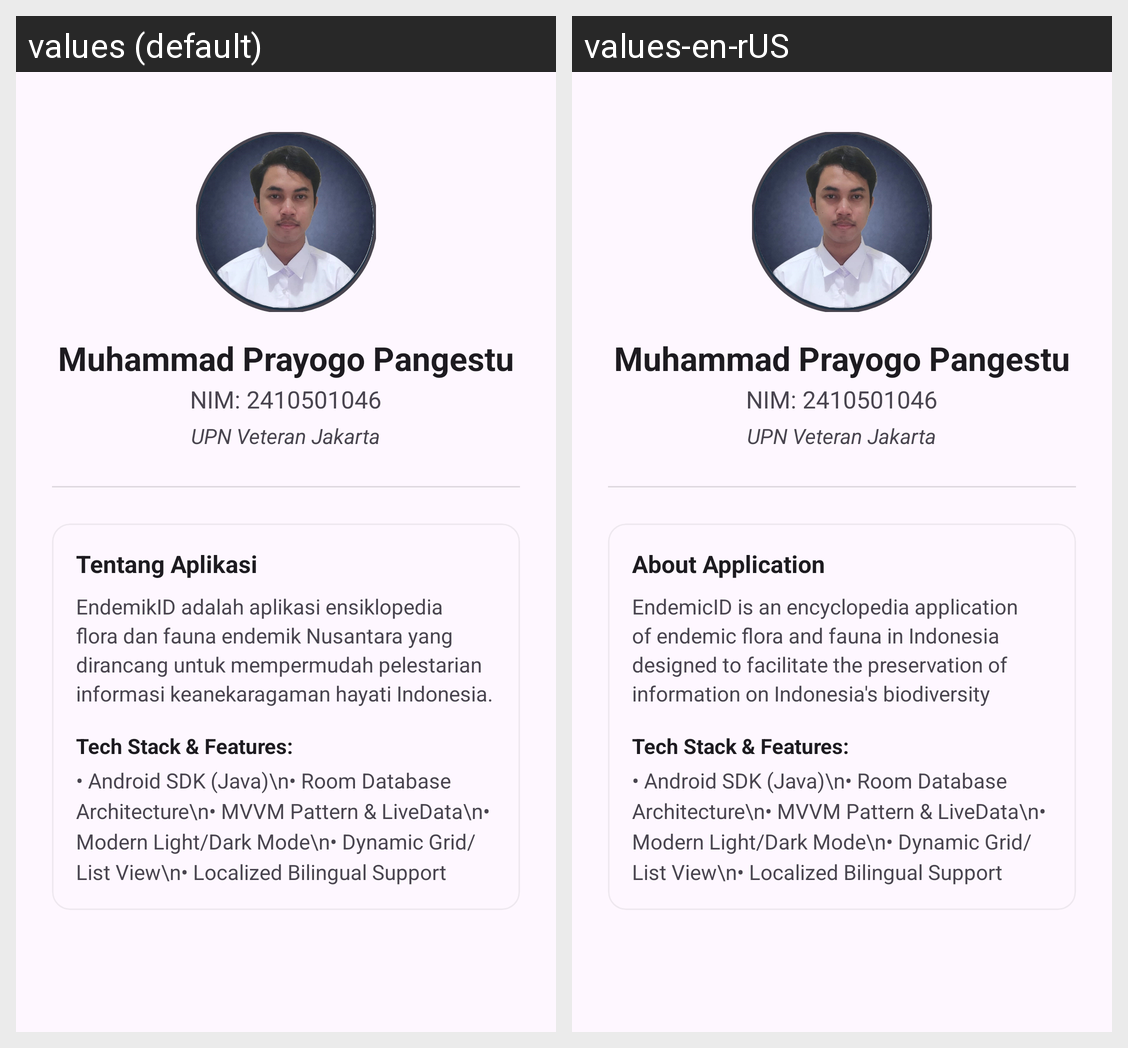

This grid shows one Android layout under two languages. Give, for every string resource on the screen, its name, the default text and each shown locale's text.
Android screen res/layout/fragment_akun.xml rendered under 2 locales, left to right: values (default), values-en-rUS. Device: Nexus 5 (rendered at 1080×1920; each locale shown at half size, 540×960, under a caption strip naming it); theme Theme.NusantaraFloraFaunaApp.
Strings drawn on this screen, with the default value and each locale's value (text and hints the layout hard-codes, and strings that could not be matched under every locale, appear in the picture but are not listed):

akun_about
  values: Tentang Aplikasi
  values-en-rUS: About Application

akun_deskripsi
  values: EndemikID adalah aplikasi ensiklopedia flora dan fauna endemik Nusantara yang dirancang untuk mempermudah pelestarian informasi keanekaragaman hayati Indonesia.
  values-en-rUS: EndemicID is an encyclopedia application of endemic flora and fauna in Indonesia designed to facilitate the preservation of information on Indonesia's biodiversity
